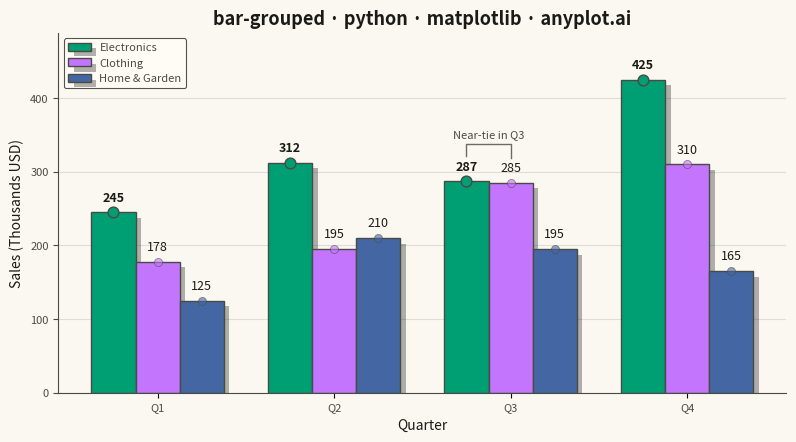

Recreate this plot in Python.
""" anyplot.ai
bar-grouped: Grouped Bar Chart
Library: matplotlib 3.11.1 | Python 3.13.14
Quality: 94/100 | Updated: 2026-08-05
"""

import os

import matplotlib.patheffects as patheffects
import matplotlib.pyplot as plt
import numpy as np


# Theme tokens
THEME = os.getenv("ANYPLOT_THEME", "light")
PAGE_BG = "#FAF8F1" if THEME == "light" else "#1A1A17"
ELEVATED_BG = "#FFFDF6" if THEME == "light" else "#242420"
INK = "#1A1A17" if THEME == "light" else "#F0EFE8"
INK_SOFT = "#4A4A44" if THEME == "light" else "#B8B7B0"
INK_MUTED = "#6B6A63" if THEME == "light" else "#A8A79F"

# Imprint palette (position 1 is always #009E73)
IMPRINT = ["#009E73", "#C475FD", "#4467A3"]

# Data: quarterly sales by product line (thousands USD)
categories = ["Q1", "Q2", "Q3", "Q4"]
groups = ["Electronics", "Clothing", "Home & Garden"]

sales_data = {
    "Electronics": [245, 312, 287, 425],
    "Clothing": [178, 195, 285, 310],
    "Home & Garden": [125, 210, 195, 165],
}

# Setup for grouped bars
x = np.arange(len(categories))
n_groups = len(groups)
bar_width = 0.25
offsets = np.linspace(-(n_groups - 1) / 2, (n_groups - 1) / 2, n_groups) * bar_width
max_value = max(max(v) for v in sales_data.values())

# Plot
fig, ax = plt.subplots(figsize=(8, 4.5), dpi=400, facecolor=PAGE_BG)
ax.set_facecolor(PAGE_BG)

# Track the top group per category for visual emphasis
max_values_per_category = {cat: max(sales_data[group][i] for group in groups) for i, cat in enumerate(categories)}

bars = []
for i, (group, color) in enumerate(zip(groups, IMPRINT, strict=True)):
    bar = ax.bar(
        x + offsets[i], sales_data[group], bar_width, label=group, color=color, edgecolor=INK_SOFT, linewidth=1.0
    )
    bars.append(bar)

    # Drop shadow for depth, via matplotlib's native path-effect (idiomatic vs. manual patches)
    for rect in bar:
        rect.set_path_effects([patheffects.withSimplePatchShadow(offset=(4, -4), shadow_rgbFace="#000000", alpha=0.30)])

# Value labels and top-performer markers
for bar_group in bars:
    for j, bar in enumerate(bar_group):
        height = bar.get_height()
        is_max = height == max_values_per_category[categories[j]]

        ax.scatter(
            bar.get_x() + bar.get_width() / 2,
            height,
            s=60 if is_max else 34,
            color=bar.get_facecolor(),
            edgecolors=INK_SOFT,
            linewidth=1.0 if is_max else 0.6,
            alpha=1.0 if is_max else 0.6,
            zorder=3,
        )
        ax.annotate(
            f"{int(height)}",
            xy=(bar.get_x() + bar.get_width() / 2, height),
            xytext=(0, 6),
            textcoords="offset points",
            ha="center",
            va="bottom",
            fontsize=9,
            color=INK,
            fontweight="bold" if is_max else "normal",
            zorder=4,
        )

# Explicit callout for the data story: Electronics vs. Clothing near-tie in Q3
q3_idx = categories.index("Q3")
top_group, second_group = sorted(groups, key=lambda g: sales_data[g][q3_idx], reverse=True)[:2]
top_i, second_i = groups.index(top_group), groups.index(second_group)
top_val, second_val = sales_data[top_group][q3_idx], sales_data[second_group][q3_idx]
x1, x2 = x[q3_idx] + offsets[top_i], x[q3_idx] + offsets[second_i]
top_y, second_y = top_val + max_value * 0.08, second_val + max_value * 0.08
bracket_y = max(top_y, second_y) + max_value * 0.04
ax.plot([x1, x1, x2, x2], [top_y, bracket_y, bracket_y, second_y], color=INK_MUTED, linewidth=1.0, zorder=5)
ax.text(
    (x1 + x2) / 2,
    bracket_y + max_value * 0.015,
    "Near-tie in Q3",
    ha="center",
    va="bottom",
    fontsize=8,
    color=INK_SOFT,
    style="italic",
    zorder=5,
)

# Style
title = "bar-grouped · python · matplotlib · anyplot.ai"
title_fontsize = round(13 * 67 / len(title)) if len(title) > 67 else 13
ax.set_title(title, fontsize=title_fontsize, fontweight="bold", color=INK)
ax.set_xlabel("Quarter", fontsize=10, color=INK)
ax.set_ylabel("Sales (Thousands USD)", fontsize=10, color=INK)

ax.set_xticks(x)
ax.set_xticklabels(categories, fontsize=8, color=INK_SOFT)
ax.tick_params(axis="y", labelsize=8, colors=INK_SOFT)

# Legend, theme-adaptive
leg = ax.legend(fontsize=8, loc="upper left", framealpha=0.95)
if leg:
    leg.get_frame().set_facecolor(ELEVATED_BG)
    leg.get_frame().set_edgecolor(INK_SOFT)
    leg.get_frame().set_linewidth(0.8)
    plt.setp(leg.get_texts(), color=INK_SOFT)

# Grid
ax.yaxis.grid(True, alpha=0.12, linewidth=0.8, color=INK)
ax.set_axisbelow(True)

# Spines
ax.spines["top"].set_visible(False)
ax.spines["right"].set_visible(False)
ax.spines["left"].set_color(INK_SOFT)
ax.spines["bottom"].set_color(INK_SOFT)

ax.set_ylim(0, max_value * 1.15)

fig.subplots_adjust(left=0.075, right=0.985, top=0.91, bottom=0.11)
plt.savefig(f"plot-{THEME}.png", dpi=400, facecolor=PAGE_BG)
